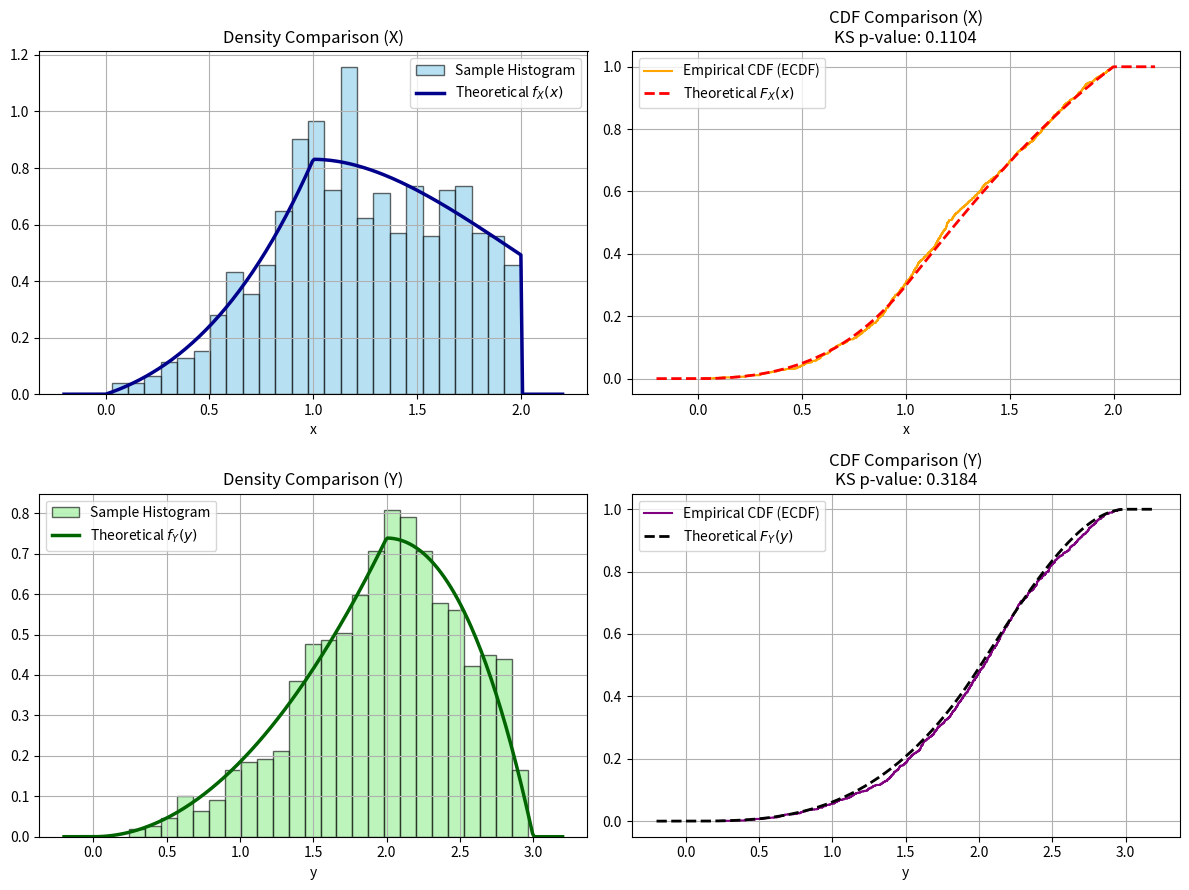

Reproduce this figure in Python.
from dataclasses import dataclass
from typing import TypeAlias

import matplotlib.pyplot as plt
import numpy as np
import scipy.stats as st
import sympy as sp
from sympy import Expr, Symbol

Limit: TypeAlias = Expr | float | int


@dataclass
class SubRegion:
    """
    Represents: inner_from <= inner_var <= inner_to,
    for outer_from <= outer_var <= outer_to.
    """

    inner_var: Symbol
    inner_from: Limit
    inner_to: Limit
    outer_var: Symbol
    outer_from: Limit
    outer_to: Limit


Region: TypeAlias = list[SubRegion]


@dataclass
class TheoreticalCharacteristics:
    mean_x: Expr
    mean_y: Expr
    var_x: Expr
    var_y: Expr
    cov_xy: Expr
    cov_matrix: sp.Matrix


@dataclass
class EmpiricalCharacteristics:
    mean_x: float
    mean_y: float
    var_x: float
    var_y: float
    cov_xy: float
    cov_matrix: np.ndarray
    ci_mean_x: tuple[float, float]
    ci_mean_y: tuple[float, float]
    ci_var_x: tuple[float, float]
    ci_var_y: tuple[float, float]


@dataclass
class GoodnessOfFitResults:
    ks_stat_x: float
    p_value_x: float
    ks_stat_y: float
    p_value_y: float


def normalize_density(f: Expr, region: Region, constant: Symbol) -> (Expr, Expr):
    """
    Integrate f across all sub-regions and solve for constant c.
    """
    total = sum(
        sp.integrate(
            f,
            (sub.inner_var, sub.inner_from, sub.inner_to),
            (sub.outer_var, sub.outer_from, sub.outer_to),
        )
        for sub in region
    )
    c_val = sp.solve(sp.Eq(total, 1), constant)[0]
    return c_val, f.subs(constant, c_val)


def marginal(f: Expr, region: Region) -> Expr:
    """
    Calculate marginal density by summing inner integrals for matching outer slices.
    """
    # Group integration pieces by outer condition ranges
    pieces = []
    for sub in region:
        piece = sp.integrate(f, (sub.inner_var, sub.inner_from, sub.inner_to))
        cond = (sub.outer_from <= sub.outer_var) & (sub.outer_var <= sub.outer_to)
        pieces.append((piece, cond))

    pieces.append((0, True))
    return sp.Piecewise(*pieces)


def calculate_characteristics(
    f: Expr, region: Region, x: Symbol, y: Symbol
) -> TheoreticalCharacteristics:
    """
    Calculate E[X], E[Y], Var(X), Var(Y), Cov(X, Y), and the covariance matrix.
    """

    def expect(g: Expr) -> Expr:
        """
        Helper to calculate expectation E[g(X, Y)].
        """
        return sum(
            sp.integrate(
                g * f,
                (sub.inner_var, sub.inner_from, sub.inner_to),
                (sub.outer_var, sub.outer_from, sub.outer_to),
            )
            for sub in region
        )

    e_x = expect(x)
    e_y = expect(y)
    e_x2 = expect(x**2)
    e_y2 = expect(y**2)
    e_xy = expect(x * y)

    var_x = e_x2 - e_x**2
    var_y = e_y2 - e_y**2
    cov_xy = e_xy - e_x * e_y

    cov_mat = sp.Matrix([[var_x, cov_xy], [cov_xy, var_y]])

    return TheoreticalCharacteristics(
        mean_x=e_x,
        mean_y=e_y,
        var_x=var_x,
        var_y=var_y,
        cov_xy=cov_xy,
        cov_matrix=cov_mat,
    )


def generate_samples(
    f: Expr,
    domain_condition: Expr,
    x: Symbol,
    y: Symbol,
    n_samples: int = 1000,
    bounds: tuple[tuple[float, float], tuple[float, float]] = ((0, 2), (0, 3)),
) -> np.ndarray:
    """
    Generate a random sample of (X, Y) vectors from density f(x, y)
    using the Rejection Sampling method.
    """
    f_num = sp.lambdify((x, y), f, modules="numpy")
    cond_num = sp.lambdify((x, y), domain_condition, modules="numpy")

    (x_min, x_max), (y_min, y_max) = bounds

    # Estimate maximum height M of density function f(x, y) over domain
    xg = np.linspace(x_min, x_max, 200)
    yg = np.linspace(y_min, y_max, 200)
    Xg, Yg = np.meshgrid(xg, yg)
    M = np.max(np.where(cond_num(Xg, Yg), f_num(Xg, Yg), 0)) * 1.05

    samples = []
    batch_size = n_samples * 5

    while sum(len(s) for s in samples) < n_samples:
        x_rand = np.random.uniform(x_min, x_max, batch_size)
        y_rand = np.random.uniform(y_min, y_max, batch_size)
        z_rand = np.random.uniform(0, M, batch_size)

        valid_domain = cond_num(x_rand, y_rand)
        accepted = valid_domain & (z_rand <= f_num(x_rand, y_rand))

        if np.any(accepted):
            samples.append(np.column_stack((x_rand[accepted], y_rand[accepted])))

    return np.vstack(samples)[:n_samples]

def calculate_empirical_characteristics(
    samples: np.ndarray, alpha: float = 0.05
) -> EmpiricalCharacteristics:
    """
    Calculate point estimates and confidence intervals (for means & variances) from sample data.
    """
    n = len(samples)
    x_data = samples[:, 0]
    y_data = samples[:, 1]

    # Point Estimates
    mean_x = float(np.mean(x_data))
    mean_y = float(np.mean(y_data))

    var_x = float(np.var(x_data, ddof=1))
    var_y = float(np.var(y_data, ddof=1))

    cov_matrix = np.cov(x_data, y_data, ddof=1)
    cov_xy = float(cov_matrix[0, 1])

    # Confidence Intervals for Means (Student's t-distribution)
    t_crit = st.t.ppf(1 - alpha / 2, df=n - 1)
    se_x = np.sqrt(var_x / n)
    se_y = np.sqrt(var_y / n)

    ci_mean_x = (mean_x - t_crit * se_x, mean_x + t_crit * se_x)
    ci_mean_y = (mean_y - t_crit * se_y, mean_y + t_crit * se_y)

    # Confidence Intervals for Variances (Chi-Square distribution)
    chi2_lower = st.chi2.ppf(alpha / 2, df=n - 1)
    chi2_upper = st.chi2.ppf(1 - alpha / 2, df=n - 1)

    ci_var_x = ((n - 1) * var_x / chi2_upper, (n - 1) * var_x / chi2_lower)
    ci_var_y = ((n - 1) * var_y / chi2_upper, (n - 1) * var_y / chi2_lower)

    return EmpiricalCharacteristics(
        mean_x=mean_x,
        mean_y=mean_y,
        var_x=var_x,
        var_y=var_y,
        cov_xy=cov_xy,
        cov_matrix=cov_matrix,
        ci_mean_x=ci_mean_x,
        ci_mean_y=ci_mean_y,
        ci_var_x=ci_var_x,
        ci_var_y=ci_var_y,
    )


def calculate_goodness_of_fit(
    samples: np.ndarray, F_X: Expr, F_Y: Expr, x: Symbol, y: Symbol
) -> GoodnessOfFitResults:
    """
    Evaluate agreement between sample data and theoretical CDFs using the Kolmogorov-Smirnov test.
    """
    x_data = samples[:, 0]
    y_data = samples[:, 1]

    F_X_num = sp.lambdify(x, F_X, modules="numpy")
    F_Y_num = sp.lambdify(y, F_Y, modules="numpy")

    ks_x = st.kstest(x_data, F_X_num)
    ks_y = st.kstest(y_data, F_Y_num)

    return GoodnessOfFitResults(
        ks_stat_x=float(ks_x.statistic),
        p_value_x=float(ks_x.pvalue),
        ks_stat_y=float(ks_y.statistic),
        p_value_y=float(ks_y.pvalue),
    )

def visualize_density(f: Expr, domain_condition: Expr, x: Symbol, y: Symbol) -> None:
    """
    Visualize density function on domain.
    """
    f_num = sp.lambdify((x, y), f, modules="numpy")
    cond_num = sp.lambdify((x, y), domain_condition, modules="numpy")

    X, Y = np.meshgrid(
        np.linspace(-3, 3, 300),
        np.linspace(-3, 3, 300),
    )

    # Evaluate the Boolean expression directly across the 2D grid
    mask = cond_num(X, Y)
    Z = np.where(mask, f_num(X, Y), np.nan)

    fig = plt.figure(figsize=(10, 6))
    ax = fig.add_subplot(111, projection="3d")
    ax.plot_surface(X, Y, Z, cmap="viridis", alpha=0.9)

    ax.set_xlabel(str(x))
    ax.set_ylabel(str(y))
    ax.set_zlabel("f(x, y)")
    ax.set_title(f"Density function {f}")

    plt.tight_layout()
    plt.show()


def visualize_marginals(
    f_X: Expr, F_X: Expr, f_Y: Expr, F_Y: Expr, x: Symbol, y: Symbol
) -> None:
    """
    Plot 1D marginal for X and Y in a 2x2 grid.
    """
    f_X_num = sp.lambdify(x, f_X, modules="numpy")
    F_X_num = sp.lambdify(x, F_X, modules="numpy")
    f_Y_num = sp.lambdify(y, f_Y, modules="numpy")
    F_Y_num = sp.lambdify(y, F_Y, modules="numpy")

    x_vals = np.linspace(-0.5, 2.5, 300)
    y_vals = np.linspace(-0.5, 3.5, 300)

    fig, axes = plt.subplots(2, 2, figsize=(12, 8))

    # X
    axes[0, 0].plot(x_vals, f_X_num(x_vals), color="tab:blue", lw=2)
    axes[0, 0].set_title("$f_X(x)$")
    axes[0, 0].set_xlabel("x")
    axes[0, 0].grid(True)

    axes[0, 1].plot(x_vals, F_X_num(x_vals), color="tab:orange", lw=2)
    axes[0, 1].set_title("$F_X(x)$")
    axes[0, 1].set_xlabel("x")
    axes[0, 1].grid(True)

    # Y
    axes[1, 0].plot(y_vals, f_Y_num(y_vals), color="tab:green", lw=2)
    axes[1, 0].set_title("$f_Y(y)$")
    axes[1, 0].set_xlabel("y")
    axes[1, 0].grid(True)

    axes[1, 1].plot(y_vals, F_Y_num(y_vals), color="tab:red", lw=2)
    axes[1, 1].set_title("$F_Y(y)$")
    axes[1, 1].set_xlabel("y")
    axes[1, 1].grid(True)

    plt.tight_layout()
    plt.show()


def visualize_samples(samples: np.ndarray) -> None:
    """
    Plot generated 2D random sample points.
    """
    plt.figure(figsize=(8, 6))
    plt.scatter(samples[:, 0], samples[:, 1], alpha=0.5, s=15, color="tab:purple")
    plt.xlabel("X")
    plt.ylabel("Y")
    plt.title(f"Generated Random Sample (N={len(samples)})")
    plt.grid(True)
    plt.tight_layout()
    plt.show()

def visualize_empirical_vs_theoretical(
    samples: np.ndarray,
    f_X: Expr,
    F_X: Expr,
    f_Y: Expr,
    F_Y: Expr,
    x: Symbol,
    y: Symbol,
    gof: GoodnessOfFitResults | None = None,
) -> None:
    """
    Plot sample histograms and ECDFs overlaid with theoretical marginal PDFs and CDFs.
    """
    x_data = np.sort(samples[:, 0])
    y_data = np.sort(samples[:, 1])
    n = len(samples)

    f_X_num = sp.lambdify(x, f_X, modules="numpy")
    F_X_num = sp.lambdify(x, F_X, modules="numpy")
    f_Y_num = sp.lambdify(y, f_Y, modules="numpy")
    F_Y_num = sp.lambdify(y, F_Y, modules="numpy")

    x_grid = np.linspace(-0.2, 2.2, 300)
    y_grid = np.linspace(-0.2, 3.2, 300)

    ecdf_x = np.arange(1, n + 1) / n
    ecdf_y = np.arange(1, n + 1) / n

    fig, axes = plt.subplots(2, 2, figsize=(12, 9))

    # --- Plot 1: Histogram X vs PDF f_X(x) ---
    axes[0, 0].hist(
        x_data,
        bins=25,
        density=True,
        alpha=0.6,
        color="skyblue",
        edgecolor="black",
        label="Sample Histogram",
    )
    axes[0, 0].plot(
        x_grid, f_X_num(x_grid), color="darkblue", lw=2.5, label="Theoretical $f_X(x)$"
    )
    axes[0, 0].set_title("Density Comparison (X)")
    axes[0, 0].set_xlabel("x")
    axes[0, 0].legend()
    axes[0, 0].grid(True)

    # --- Plot 2: ECDF X vs CDF F_X(x) ---
    axes[0, 1].step(x_data, ecdf_x, where="post", color="orange", label="Empirical CDF (ECDF)")
    axes[0, 1].plot(
        x_grid, F_X_num(x_grid), color="red", linestyle="--", lw=2, label="Theoretical $F_X(x)$"
    )
    title_x = "CDF Comparison (X)"
    if gof:
        title_x += f"\nKS p-value: {gof.p_value_x:.4f}"
    axes[0, 1].set_title(title_x)
    axes[0, 1].set_xlabel("x")
    axes[0, 1].legend()
    axes[0, 1].grid(True)

    # --- Plot 3: Histogram Y vs PDF f_Y(y) ---
    axes[1, 0].hist(
        y_data,
        bins=25,
        density=True,
        alpha=0.6,
        color="lightgreen",
        edgecolor="black",
        label="Sample Histogram",
    )
    axes[1, 0].plot(
        y_grid, f_Y_num(y_grid), color="darkgreen", lw=2.5, label="Theoretical $f_Y(y)$"
    )
    axes[1, 0].set_title("Density Comparison (Y)")
    axes[1, 0].set_xlabel("y")
    axes[1, 0].legend()
    axes[1, 0].grid(True)

    # --- Plot 4: ECDF Y vs CDF F_Y(y) ---
    axes[1, 1].step(y_data, ecdf_y, where="post", color="purple", label="Empirical CDF (ECDF)")
    axes[1, 1].plot(
        y_grid, F_Y_num(y_grid), color="black", linestyle="--", lw=2, label="Theoretical $F_Y(y)$"
    )
    title_y = "CDF Comparison (Y)"
    if gof:
        title_y += f"\nKS p-value: {gof.p_value_y:.4f}"
    axes[1, 1].set_title(title_y)
    axes[1, 1].set_xlabel("y")
    axes[1, 1].legend()
    axes[1, 1].grid(True)

    plt.tight_layout()
    plt.show()



def main():
    x: Symbol = sp.Symbol("x", real=True)
    y: Symbol = sp.Symbol("y", real=True)
    c: Symbol = sp.Symbol("c", real=True)

    f: Expr = c * x * y**2

    region_x: Region = [
        SubRegion(
            inner_var=y,
            inner_from=0,
            inner_to=x + 2,
            outer_var=x,
            outer_from=0,
            outer_to=1,
        ),
        SubRegion(
            inner_var=y,
            inner_from=0,
            inner_to=4 - x,
            outer_var=x,
            outer_from=1,
            outer_to=2,
        ),
    ]

    region_y: Region = [
        SubRegion(
            inner_var=x, inner_from=0, inner_to=2, outer_var=y, outer_from=0, outer_to=2
        ),
        SubRegion(
            inner_var=x,
            inner_from=y - 2,
            inner_to=4 - y,
            outer_var=y,
            outer_from=2,
            outer_to=3,
        ),
    ]

    # task 1
    c_val, normalized_f = normalize_density(f, region_x, c)  # x or y is both fine
    print(f"c = {c_val}")
    print(f"Normalized f(x, y) = {normalized_f}")
    print()

    # task 2
    f_X = sp.simplify(marginal(normalized_f, region_x))
    F_X = sp.simplify(sp.integrate(f_X, x))
    print(f"f_X(x) = {f_X}")
    print(f"F_X(x) = {F_X}")
    f_Y = sp.simplify(marginal(normalized_f, region_y))
    F_Y = sp.simplify(sp.integrate(f_Y, y))
    print(f"f_Y(y) = {f_Y}")
    print(f"F_Y(y) = {F_Y}")
    print()

    domain: Expr = (y <= x + 2) & (y <= 4 - x) & (x <= 2) & (x >= 0) & (y >= 0)

    # visualize_density(normalized_f, domain, x, y)
    # visualize_marginals(f_X, F_X, f_Y, F_Y, x, y)

    # task 3
    stats = calculate_characteristics(normalized_f, region_x, x, y)
    print(f"E[X]      = {stats.mean_x} (~{float(stats.mean_x):.4f})")
    print(f"E[Y]      = {stats.mean_y} (~{float(stats.mean_y):.4f})")
    print(f"Var(X)    = {stats.var_x} (~{float(stats.var_x):.4f})")
    print(f"Var(Y)    = {stats.var_y} (~{float(stats.var_y):.4f})")
    print(f"Cov(X, Y) = {stats.cov_xy} (~{float(stats.cov_xy):.4f})")
    print("\nCovariance Matrix:")
    sp.pprint(stats.cov_matrix)
    print()

    # task 4
    samples: np.ndarray = generate_samples(normalized_f, domain, x, y,
                                            bounds=((0,2),(0,3)))
    # visualize_samples(samples)

    # task 5
    emp = calculate_empirical_characteristics(samples, alpha=0.05)
    print("=== Sample Estimates & 95% Confidence Intervals ===")
    print(f"Sample Mean X : {emp.mean_x:.4f} | 95% CI: [{emp.ci_mean_x[0]:.4f}, {emp.ci_mean_x[1]:.4f}]")
    print( f"Sample Mean Y : {emp.mean_y:.4f} | 95% CI: [{emp.ci_mean_y[0]:.4f}, {emp.ci_mean_y[1]:.4f}]")
    print( f"Sample Var X  : {emp.var_x:.4f} | 95% CI: [{emp.ci_var_x[0]:.4f}, {emp.ci_var_x[1]:.4f}]")
    print( f"Sample Var Y  : {emp.var_y:.4f} | 95% CI: [{emp.ci_var_y[0]:.4f}, {emp.ci_var_y[1]:.4f}]")
    print(f"Sample Cov XY : {emp.cov_xy:.4f}")
    print("\nSample Covariance Matrix:\n", emp.cov_matrix)

    # task 6
    gof = calculate_goodness_of_fit(samples, F_X, F_Y, x, y)

    print("=== Goodness-of-Fit Evaluation (Kolmogorov-Smirnov Test) ===")
    print(f"X: KS Statistic = {gof.ks_stat_x:.4f}, p-value = {gof.p_value_x:.4f}")
    print(f"Y: KS Statistic = {gof.ks_stat_y:.4f}, p-value = {gof.p_value_y:.4f}")

    visualize_empirical_vs_theoretical(samples, f_X, F_X, f_Y, F_Y, x, y, gof)


if __name__ == "__main__":
    main()
